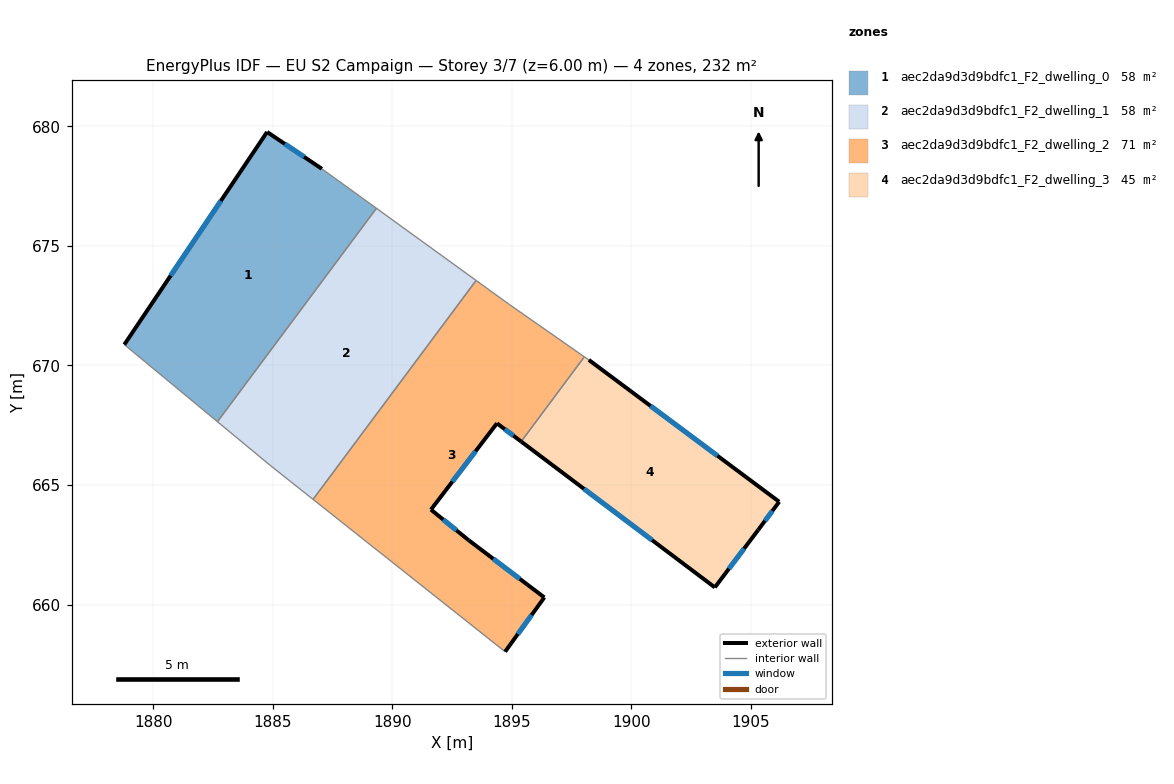
=== STOREY PLAN SPEC (per zone: floor XY polygon, exterior-wall plan segments, windows/doors) ===
zone 1: aec2da9d3d9bdfc1_F2_dwelling_0  (58.1 m²)
  floor: (1887.06, 678.22) (1889.34, 676.57) (1882.69, 667.65) (1878.80, 670.87) (1884.77, 679.76)
  exterior wall: (1884.77, 679.76) – (1878.80, 670.87)  [10.7 m]
    window: (1882.83, 676.88) – (1880.73, 673.75)  [4.0 m²]
  exterior wall: (1887.06, 678.22) – (1884.77, 679.76)  [2.8 m]
    window: (1886.31, 678.72) – (1885.51, 679.26)  [1.0 m²]
  interior walls: 3
zone 2: aec2da9d3d9bdfc1_F2_dwelling_1  (58.1 m²)
  floor: (1893.51, 673.55) (1886.69, 664.40) (1884.90, 665.82) (1882.69, 667.65) (1889.34, 676.57)
  interior walls: 5
zone 3: aec2da9d3d9bdfc1_F2_dwelling_2  (70.9 m²)
  floor: (1898.03, 670.36) (1895.39, 666.82) (1894.38, 667.58) (1891.62, 663.97) (1893.20, 662.69) (1896.36, 660.30) (1894.72, 658.03) (1886.69, 664.40) (1893.51, 673.55) (1894.91, 672.54)
  exterior wall: (1893.20, 662.69) – (1891.62, 663.97)  [2.0 m]
    window: (1892.68, 663.10) – (1892.13, 663.55)  [0.8 m²]
  exterior wall: (1896.36, 660.30) – (1893.20, 662.69)  [4.0 m]
    window: (1895.33, 661.07) – (1894.22, 661.91)  [1.5 m²]
  exterior wall: (1894.72, 658.03) – (1896.36, 660.30)  [2.8 m]
    window: (1895.25, 658.77) – (1895.83, 659.56)  [1.0 m²]
  exterior wall: (1894.38, 667.58) – (1895.39, 666.82)  [1.3 m]
    window: (1894.71, 667.33) – (1895.06, 667.06)  [0.5 m²]
  exterior wall: (1891.62, 663.97) – (1894.38, 667.58)  [4.5 m]
    window: (1892.51, 665.14) – (1893.48, 666.41)  [1.7 m²]
  interior walls: 5
zone 4: aec2da9d3d9bdfc1_F2_dwelling_3  (45.2 m²)
  floor: (1906.18, 664.30) (1905.30, 663.12) (1903.49, 660.72) (1895.39, 666.82) (1898.03, 670.36) (1898.22, 670.23)
  exterior wall: (1895.39, 666.82) – (1903.49, 660.72)  [10.1 m]
    window: (1898.01, 664.84) – (1900.86, 662.70)  [3.8 m²]
  exterior wall: (1906.18, 664.30) – (1898.22, 670.23)  [9.9 m]
    window: (1903.60, 666.22) – (1900.80, 668.31)  [3.7 m²]
  exterior wall: (1905.30, 663.12) – (1906.18, 664.30)  [1.5 m]
    window: (1905.58, 663.50) – (1905.89, 663.92)  [0.5 m²]
  exterior wall: (1903.49, 660.72) – (1905.30, 663.12)  [3.0 m]
    window: (1904.07, 661.50) – (1904.71, 662.34)  [1.1 m²]
  interior walls: 2

=== DERIVED (storey summary) ===
Building: EU S2 Campaign
Storey: 3 of 7  (floor level z = 6.00 m)
Storey gross floor area: 232.2 m²
Zones on this storey: 4
  - aec2da9d3d9bdfc1_F2_dwelling_0: floor 58.1 m²; exterior wall 13.5 m (40.4 m²); 2 window(s) 5.0 m²; WWR 12.4%
  - aec2da9d3d9bdfc1_F2_dwelling_1: floor 58.1 m²
  - aec2da9d3d9bdfc1_F2_dwelling_2: floor 70.9 m²; exterior wall 14.6 m (43.8 m²); 5 window(s) 5.4 m²; WWR 12.4%
  - aec2da9d3d9bdfc1_F2_dwelling_3: floor 45.2 m²; exterior wall 24.5 m (73.6 m²); 4 window(s) 9.1 m²; WWR 12.4%
Zone adjacency (shared interzone walls):
  - aec2da9d3d9bdfc1_F2_dwelling_0 ↔ aec2da9d3d9bdfc1_F2_dwelling_1
  - aec2da9d3d9bdfc1_F2_dwelling_1 ↔ aec2da9d3d9bdfc1_F2_dwelling_2
  - aec2da9d3d9bdfc1_F2_dwelling_2 ↔ aec2da9d3d9bdfc1_F2_dwelling_3